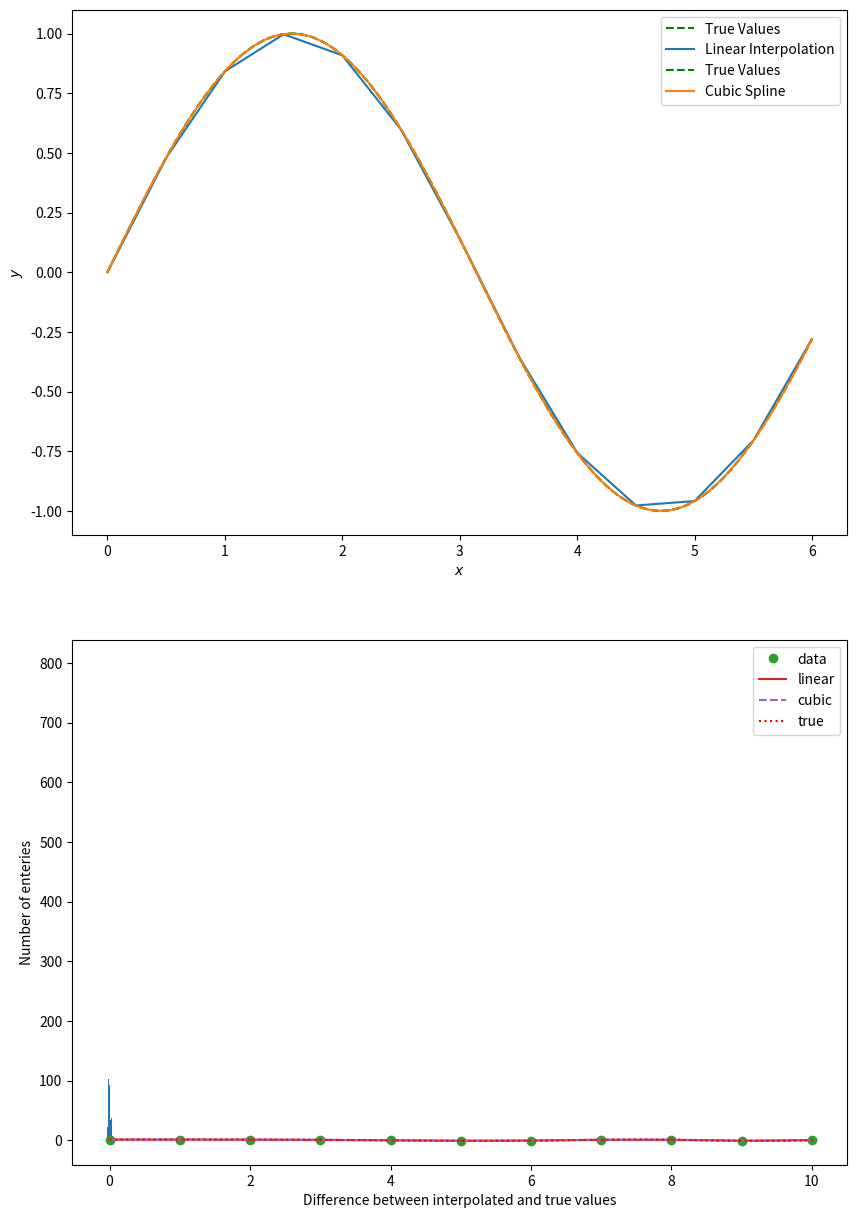

Write the Python code that produced this figure. (Note: this script raises an exception after producing the figure.)
import numpy as np
import scipy as sp
import pylab as pl
import scipy.interpolate as spi
pl.rcParams['figure.figsize'] = [10, 15] 


x=np.arange(0,6.5,0.5) # plus 0.5 to make sure that we get 6
y=np.sin(x)

# now get the finer binned version for comparison
xf=np.arange(0,6,0.001) 
yf=np.sin(xf)

pl.subplot(2,1,1)
pl.plot(xf,yf,"g--",label="True Values")
pl.xlabel("$x$")
pl.ylabel("$y$")

# now the linear 1D interpololation
f=spi.interp1d(x, y)

# f is a function that will return you a value of y for any x
# so now lets compare the difference at a finer scale
pl.plot(xf,f(xf), label="Linear Interpolation")

pl.legend(loc="upper right")



#now lets histogram the differences.
ydiff=yf-f(xf)
pl.subplot(2,1,2)
pl.hist(ydiff,bins=100)
pl.xlabel("Difference between interpolated and true values")
pl.ylabel("Number of enteries")
#pl.xlim([-0.04,0.04])



pl.show()

import numpy as np
import scipy as sp
import pylab as pl
import scipy.interpolate as spi
pl.rcParams['figure.figsize'] = [10, 15] 


x=np.arange(0,6.5,0.5) # plus 0.5 to make sure that we get 6
y=np.sin(x)

# now get the finer binned version for comparison
xf=np.arange(0,6,0.001) 
yf=np.sin(xf)

pl.subplot(2,1,1)
pl.plot(xf,yf,"g--",label="True Values")
pl.xlabel("$x$")
pl.ylabel("$y$")

# now the cubic spline interpolation. Notice that we must specify the keyword argument kind='cubic'
f=spi.interp1d(x, y, kind='cubic')

# f is a function that will return you a value of y for any x
# so now lets compare the difference at a finer scale

pl.plot(xf,f(xf), label="Cubic Spline")

pl.legend(loc="upper right")



# visualise the differences on a histogram


ydiff=yf-f(xf)
pl.subplot(2,1,2)
pl.hist(ydiff,bins=100)
pl.xlabel("Difference between interpolated and true values")
pl.ylabel("Number of enteries")
#pl.xlim([-0.04,0.04])



pl.show()


import numpy as np
pl.rcParams['figure.figsize'] = [10, 10] 
x = np.linspace(0, 10, num=11, endpoint=True)
y = np.cos(-x**2/9.0)
f = spi.interp1d(x, y)
f2 = spi.interp1d(x, y, kind='cubic')

xnew = np.linspace(0, 10, num=101, endpoint=True)
import matplotlib.pyplot as pl
yt=np.cos(-xnew**2/9.0)
pl.plot(x, y, 'o', xnew, f(xnew), '-', xnew, f2(xnew), '--',xnew,yt,'r:')
pl.legend(['data', 'linear', 'cubic','true'], loc='best')
pl.show()



# basic setup of the notebook
from matplotlib import pyplot as plt
import numpy as np

# everything in iminuit is done through the Minuit object, so we import it
from iminuit import Minuit

# we also need a cost function to fit and import the LeastSquares function
from iminuit.cost import LeastSquares

# our line model, unicode parameter names are supported :)
def line(x, α, β):
    return  α + β * x


# generate random toy data with random offsets in y
np.random.seed(1)
data_x = np.linspace(0, 1, 10)
data_yerr = 0.1  # could also be an array
data_y = line(data_x, 1, 2) + data_yerr * np.random.randn(len(data_x))

# draw toy data
plt.errorbar(data_x, data_y, data_yerr, fmt="o");

# the line below is purely for formatting our plots

plt.rcParams['figure.figsize'] = [10, 10] 

# iminuit contains a LeastSquares class to conveniently generate a least-squares cost function.
# We will revisit how to write this by hand in a later section.

least_squares = LeastSquares(data_x, data_y, data_yerr, line)

m = Minuit(least_squares, α=0, β=0)  # starting values for α and β.

m.migrad()  # finds minimum of least_squares function
m.hesse()   # accurately computes uncertainties



#print the values and errors and then note how to access individual ones.

print(m)

print(m.values)
print(m.errors)


print(m.values[0])
print(m.errors[0])

# draw data and fitted line

plt.errorbar(data_x, data_y, data_yerr, fmt="o", label="data")
plt.plot(data_x, line(data_x, *m.values), label="fit")

# display legend with some fit info
fit_info = [
    f"$\\chi^2$ / $n_\\mathrm{{dof}}$ = {m.fval:.1f} / {len(data_x) - m.nfit}",
]

# try printing out the parameters, values and errors to see the format

for p, v, e in zip(m.parameters, m.values, m.errors):
    fit_info.append(f"{p} = ${v:.3f} \\pm {e:.3f}$")
    

plt.legend(title="\n".join(fit_info))

plt.show()

# create an instance of the Minuit class
m = Minuit(least_squares, α=0, β=0)

m=Minuit(least_squares)

m=Minuit(least_squares,a=0,b=0)

m = Minuit(least_squares, α=5, β=5)  # pass starting values for α and β

def line_np(x, par):
    return np.polyval(par, x)  # for len(par) == 2, this is a line

least_squares_np = LeastSquares(data_x, data_y, data_yerr, line_np)

Minuit(least_squares_np, (5, 5))  # pass starting values as a sequence

Minuit(least_squares_np, (5, 5), name=("a", "b"))

# fit a forth order polynomial
Minuit(least_squares_np, (5, 5, 5, 5))

m.params

for p in m.params:
    print(repr(p), "\n")

m.migrad()  #Note that we last initialised the Minuit instance m as a first order polynomial, so it will fit a line

m.params

x = [-6, -5, -4, -3, -2, -1, 0, 1, 2, 3, 4, 5, 6, 7, 8, 9, 10, 11, 12]

y_measured = [343.39452514, 251.31914561, 186.7806368, 121.30027965, 45.23336652, 23.49470302, 18.46581766, 6.58329486, 1.98522328, -
              6.74799454, -7.55489379, -29.55544088, -31.32898172, -36.27525348, -25.23860169, -1.09156819, 52.32898397, 225.38126087, 460.67437131]

y_err = [141.312, 86.205, 49.632, 26.877, 13.872, 7.197, 4.08, 2.397, 0.672,
         1.923, 5.568, 9.795, 13.488, 14.883, 11.568, 0.483, 22.08, 60.477, 119.712]


m = Minuit(least_squares, α=5, β=5)  #we have to initialize it again to forget about our fit

m.limits = [(0, None), (0, 10)]
m.params

m.fixed["α"] = True
m.params

# migrad will not vary α, only β
m.migrad()

# now we release α and fix β and minimize again, can also use parameter index
m.fixed[0] = False
m.fixed[1] = True
m.migrad()

def cost_function_with_two_minima(x):
    return x ** 4 - x ** 2 + 1

# we come back to the meaning of errordef in the next section
cost_function_with_two_minima.errordef = Minuit.LEAST_SQUARES

x = np.linspace(-1.5, 1.5)
plt.plot(x, cost_function_with_two_minima(x));

# starting at -0.1 gives the left minimum
m = Minuit(cost_function_with_two_minima, x=-0.1)
m.migrad()
print("starting value -0.1, minimum at", m.values["x"])

# changing the starting value to 0.1 gives the right minimum
m.values["x"] = 0.1  # m.values[0] = 0.1 also works
m.migrad()
print("starting value +0.1, minimum at", m.values["x"])

Minuit(cost_function_with_two_minima, x=10).simplex()

Minuit(cost_function_with_two_minima, x=10).simplex().migrad()

m = Minuit(cost_function_with_two_minima, x=10)
m.limits = (-10, 10)
m.scan(ncall=50)

# a simple least-squares cost function looks like this...
def custom_least_squares(a, b):
    ym = line(data_x, a, b)
    z = (data_y - ym) / data_yerr
    return np.sum(z ** 2)


Minuit(custom_least_squares, a=5, b=5).migrad()

m = Minuit(custom_least_squares, a=5, b=5)
m.errordef = Minuit.LEAST_SQUARES
m.migrad()  # no warning

m = Minuit(least_squares, α=5, β=5)
m.migrad()

m_bad = Minuit(lambda x: 0, x=1)  # a constant function has no minimum
m_bad.errordef = 1  # avoid the errordef warning
m_bad.migrad()

m.fmin

# print(repr(...)) to see a detailed representation of the data object
print(repr(m.fmin))

m.params

m.fval / (len(data_y) - m.nfit)  # reduced chi2

m.covariance



# let's mess up the current errors a bit so that hesse has something to do
m.errors = (0.16, 0.2)
m.params

m.hesse().params # note the change in "Hesse Error"

m.covariance

print(repr(m.covariance))

m.covariance.correlation()

m.covariance["α", "β"]

m.minos()

m.params

print(m.values)  # array-like view of the parameter values

# access values by name or index
print("by name ", m.values["α"])
print("by index", m.values[0])

# iterate over values
for key, value in zip(m.parameters, m.values):
    print(f"{key} = {value}")
    
# slicing works
print(m.values[:1])

print(m.errors)  # array-like view of symmetric uncertainties

print(m.params) # parameter info (using str(m.params))

print(repr(m.params)) # parameter info (using repr(m.params))

# asymmetric uncertainties (using str(m.merrors))
print(m.merrors)

print(m.covariance)  # covariance matrix computed by Hesse (using str(m.covariance))
print(repr(m.covariance))  # covariance matrix computed by Hesse (using repr(m.covariance))

# find the minimum again after messing around with the parameters
m.migrad()

# draw three contours with 68%, 90%, 99% confidence level
m.draw_mncontour("α", "β", cl=(0.68, 0.9, 0.99))

# get individual contours to plot them yourself
ctr_xy = m.mncontour("α", "β", cl=0.68, size=10)
print(ctr_xy)

m.draw_profile("α");

# or use this to plot the result of the scan yourself
a, fa = m.profile("α")
plt.plot(a, fa)

m.draw_mnprofile("α");

x, y, z = m.contour("α", "β", subtract_min=True)
#print(len(x))
cs = plt.contour(x, y, z, (1, 2, 3, 4))  # these are not sigmas, just the contour values
plt.clabel(cs);

# or use this function for a quick look
m.draw_contour("α", "β");

from iminuit import cost, Minuit
from scipy.stats import norm, uniform
import numpy as np
from matplotlib import pyplot as plt

xrange = -1, 1

rng = np.random.default_rng(1)

xdata = rng.normal(0, 0.1, size=400)
xdata = np.append(xdata, rng.uniform(*xrange, size=1000))

n, xe = np.histogram(xdata, bins=50, range=xrange)  
cx = 0.5 * (xe[1:] + xe[:-1])
dx = np.diff(xe)

plt.errorbar(cx, n, n ** 0.5, fmt="ok")
plt.plot(xdata, np.zeros_like(xdata), "|", alpha=0.1);

def model_pdf(x, z, mu, sigma):
    return (z * norm.pdf(x, mu, sigma) +
            (1 - z) * uniform.pdf(x, xrange[0], xrange[1] - xrange[0])) #note how useful the ,pdf are

c = cost.UnbinnedNLL(xdata, model_pdf)

m = Minuit(c, z=0.4, mu=0, sigma=0.2)
m.limits["z"] = (0, 1)
m.limits["mu"] = (-1, 1)
m.limits["sigma"] = (0, None)

m.migrad()


plt.errorbar(cx, n, n ** 0.5, fmt="ok")
xm = np.linspace(xe[0], xe[-1])
plt.plot(xm, model_pdf(xm, *[p.value for p in m.init_params]) * len(xdata) * dx[0],
         ls=":", label="init")
plt.plot(xm, model_pdf(xm, *m.values) * len(xdata) * dx[0], label="fit")
plt.legend();

def model_density(x, nsig, nbkg, mu, sigma):
    return nsig + nbkg, (nsig * norm.pdf(x, mu, sigma) +
        nbkg * uniform.pdf(x, xrange[0], xrange[1] - xrange[0]))

c = cost.ExtendedUnbinnedNLL(xdata, model_density)

m = Minuit(c, nsig=300, nbkg=1500, mu=0, sigma=0.2)
m.limits["nsig", "nbkg", "sigma"] = (0, None)
m.limits["mu"] = (-1, 1)

m.migrad()

plt.errorbar(cx, n, n ** 0.5, fmt="ok")
xm = np.linspace(xe[0], xe[-1])
plt.plot(xm, model_density(xm, *[p.value for p in m.init_params])[1] * dx[0],
         ls=":", label="init")
plt.plot(xm, model_density(xm, *m.values)[1] * dx[0], label="fit")
plt.legend()

def model_cdf(xe, z, mu, sigma):
    return (z * norm.cdf(xe, mu, sigma) +
            (1-z) * uniform.cdf(xe, xrange[0], xrange[1] - xrange[0]))

c = cost.BinnedNLL(n, xe, model_cdf)

m = Minuit(c, z=0.4, mu=0, sigma=0.2)

m.limits["z"] = (0, 1)
m.limits["mu"] = (-1, 1)
m.limits["sigma"] = (0, None)

m.migrad()

plt.errorbar(cx, n, n ** 0.5, fmt="ok")
plt.stairs(np.diff(model_cdf(xe, *[p.value for p in m.init_params])) * len(xdata), xe,
           ls=":", label="init")
plt.stairs(np.diff(model_cdf(xe, *m.values)) * len(xdata), xe, label="fit")
plt.legend();

def model_density_cdf(xe, nsig, nbkg, mu, sigma):
    return (nsig * norm.cdf(xe, mu, sigma) +
            nbkg * uniform.cdf(xe, xrange[0], xrange[1] - xrange[0]))

c = cost.ExtendedBinnedNLL(n, xe, model_density_cdf)

m = Minuit(c, nsig=300, nbkg=1500, mu=0, sigma=0.2)

m.limits["nsig", "nbkg", "sigma"] = (0, None)
m.limits["mu"] = (-1, 1)

m.migrad()

plt.errorbar(cx, n, n ** 0.5, fmt="ok")
plt.stairs(np.diff(model_density_cdf(xe, *[p.value for p in m.init_params])), xe,
           ls=":", label="init")
plt.stairs(np.diff(model_density_cdf(xe, *m.values)), xe, label="fit")
plt.legend();

def model_density_cdf(xe, nsig, nbkg, mu, sigma):
    return (nsig * norm.cdf(xe, mu, sigma) +
            nbkg * uniform.cdf(xe, xrange[0], xrange[1] - xrange[0]))

c = cost.ExtendedBinnedNLL(n, xe, model_density_cdf)

# we set the signal amplitude to zero and fix all signal parameters
m = Minuit(c, nsig=300, nbkg=1500, mu=0, sigma=0.2)

m.limits["nsig", "nbkg", "sigma"] = (0, None)
m.limits["mu"] = (-1, 1)
m.fixed["nsig", "mu", "sigma"] = True

# we temporarily mask out the signal
c.mask = (cx < -0.5) | (0.5 < cx)

m.migrad()

plt.errorbar(cx, n, n ** 0.5, fmt="ok")
plt.stairs(np.diff(model_density_cdf(xe, *[p.value for p in m.init_params])), xe,
           ls=":", label="init")
plt.stairs(np.diff(model_density_cdf(xe, *m.values)), xe, label="fit")
plt.legend();

c.mask = None # remove mask
m.fixed = False # release all parameters
m.fixed["nbkg"] = True # fix background amplitude

m.migrad()

m.fixed = None
m.migrad()

plt.errorbar(cx, n, n ** 0.5, fmt="ok")
plt.stairs(np.diff(model_density_cdf(xe, *[p.value for p in m.init_params])), xe,
           ls=":", label="init")
plt.stairs(np.diff(model_density_cdf(xe, *m.values)), xe, label="fit")
plt.legend();

def model(x, a, b):
    return a + b * x ** 2

rng = np.random.default_rng(4)

x = np.linspace(0, 1, 20)
yt = model(x, 1, 2)
ye = 0.4 * x**5 + 0.1
y = rng.normal(yt, ye)

plt.plot(x, yt, ls="--", label="truth")
plt.errorbar(x, y, ye, fmt="ok", label="data")
plt.legend();

c = cost.LeastSquares(x, y, ye, model)

m = Minuit(c, a=0, b=0)
m.migrad()

plt.errorbar(x, y, ye, fmt="ok", label="data")
plt.plot(x, model(x, 1, 2), ls="--", label="truth")
plt.plot(x, model(x, *m.values), label="fit")
plt.legend();

def model(x, a, b):
    return a + b * x ** 2

rng = np.random.default_rng(4)

x = np.linspace(0, 1, 20)
yt = model(x, 1, 2)
ye = 0.4 * x**5 + 0.1
y = rng.normal(yt, ye)
y[3] = 3 # generate an outlier

c = cost.LeastSquares(x, y, ye, model)

m = Minuit(c, a=0, b=0)
m.migrad()

plt.errorbar(x, y, ye, fmt="ok", label="data")
plt.plot(x, model(x, 1, 2), ls="--", label="truth")
plt.plot(x, model(x, *m.values), label="fit")
plt.legend();

c.loss = "soft_l1"
m.migrad()

plt.errorbar(x, y, ye, fmt="ok", label="data")
plt.plot(x, model(x, 1, 2), ls="--", label="truth")
plt.plot(x, model(x, *m.values), label="fit")
plt.legend();

c.mask = c.x != c.x[3]
c.loss = "linear"
m.migrad()

